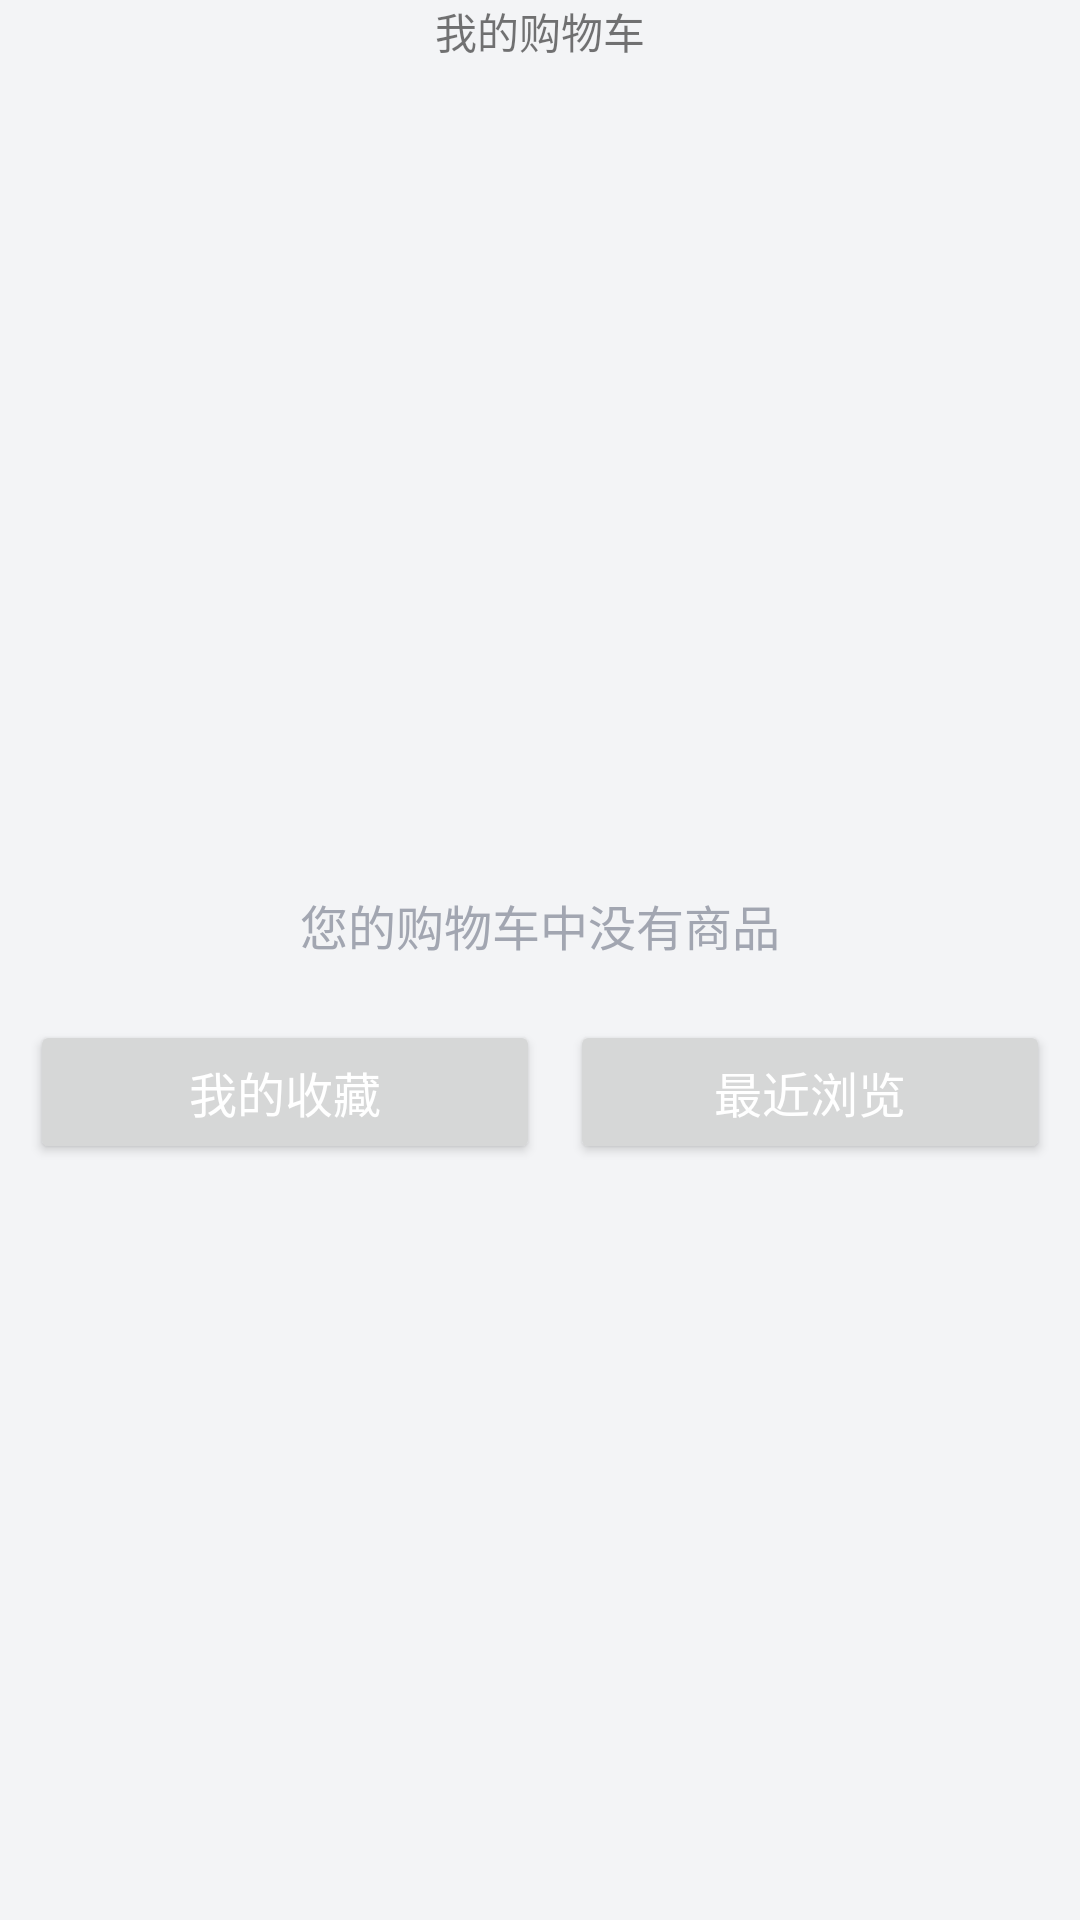

Produce the Android XML layout that renders to this screen, including the resource entries it uses.
<!-- AndroidManifest.xml: application theme AppTheme -->
<!-- res/layout/fragment_shoppingcart.xml -->
<?xml version="1.0" encoding="utf-8"?>
<RelativeLayout
    android:background="#fff3f4f6" android:layout_width="fill_parent" android:layout_height="fill_parent"
    xmlns:android="http://schemas.android.com/apk/res/android">
    <LinearLayout android:orientation="vertical" android:id="@+id/contentLayout" android:layout_width="fill_parent" android:layout_height="fill_parent">
        <RelativeLayout android:id="@+id/topBg"  android:paddingLeft="16.0dip" android:layout_width="fill_parent" android:layout_height="45.0dip">
            <TextView android:gravity="center_vertical" android:layout_width="wrap_content" android:layout_height="wrap_content" android:text="我的购物车" android:layout_centerHorizontal="true"  />
        </RelativeLayout>
        <LinearLayout android:gravity="center" android:orientation="vertical" android:id="@+id/shopcarNo" android:layout_width="fill_parent" android:layout_height="fill_parent">
            <ImageView android:layout_width="wrap_content" android:layout_height="wrap_content" android:layout_marginRight="2.0dip" android:src="@drawable/shoppingcar_no" />
            <TextView android:textSize="16.0sp" android:textColor="#ffa2a6b1" android:layout_width="wrap_content" android:layout_height="wrap_content" android:text="您的购物车中没有商品" />
            <LinearLayout android:orientation="horizontal" android:paddingLeft="10.0dip" android:paddingTop="20.0dip" android:paddingRight="10.0dip" android:layout_width="fill_parent" android:layout_height="wrap_content">
                <Button android:textSize="16.0sp" android:textColor="#ffffffff" android:id="@+id/btnFavorite"  android:layout_width="fill_parent" android:layout_height="wrap_content" android:text="我的收藏" android:layout_weight="1.0" />
                <Button android:textSize="16.0sp" android:textColor="#ffffffff" android:id="@+id/btnRecentBrowse"  android:layout_width="fill_parent" android:layout_height="wrap_content" android:layout_marginLeft="10.0dip" android:text="最近浏览" android:layout_weight="1.0" />
            </LinearLayout>
        </LinearLayout>
        <ScrollView android:layout_width="fill_parent" android:layout_height="fill_parent">

        </ScrollView>
    </LinearLayout>
</RelativeLayout>
<!-- resources referenced by this layout -->
<resources>
  <style name="AppTheme" parent="Theme.AppCompat.Light.NoActionBar">
          
          <item name="colorPrimary">@color/colorPrimary</item>
          <item name="colorPrimaryDark">@color/colorPrimaryDark</item>
          <item name="colorAccent">@color/colorAccent</item>
          <item name="android:windowIsTranslucent">true</item>
          <item name="windowActionBar">false</item>
          <item name="windowNoTitle">true</item>
      </style>
  <color name="colorPrimary">#3F51B5</color>
  <color name="colorPrimaryDark">#303F9F</color>
  <color name="colorAccent">#FF4081</color>
</resources>
